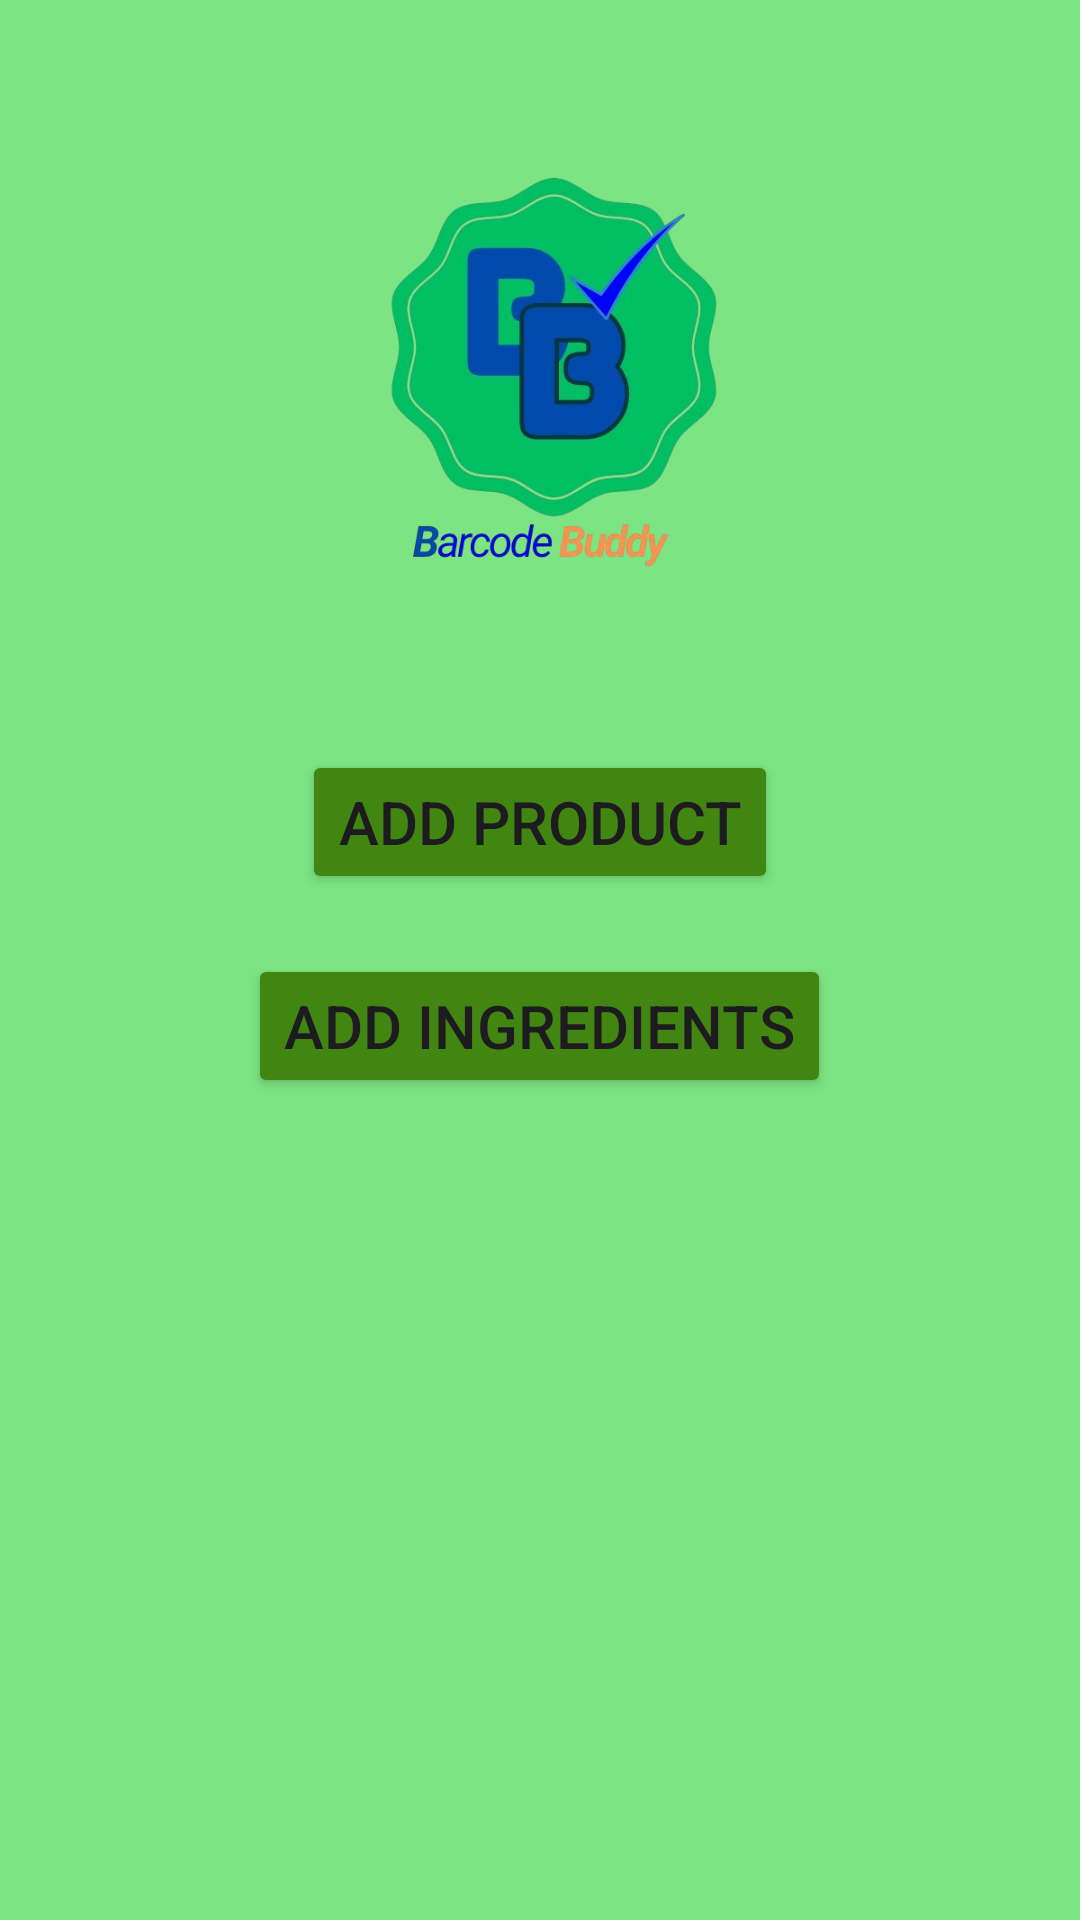

Write the Android layout XML for this screen, with the resource values it uses.
<!-- AndroidManifest.xml: application theme Theme.BarcodeBuddy -->
<!-- res/layout/fragment_admin_home.xml -->
<?xml version="1.0" encoding="utf-8"?>
<LinearLayout xmlns:android="http://schemas.android.com/apk/res/android"
    xmlns:tools="http://schemas.android.com/tools"
    android:layout_width="match_parent"
    android:layout_height="match_parent"
    android:orientation="vertical"
    android:background="#7CE483"
    tools:context=".AdminHomeFragment">

    <ImageView
        android:layout_width="150dp"
        android:layout_height="150dp"
        android:src="@drawable/logo"
        android:layout_gravity="center_horizontal"
        android:layout_marginTop="50dp"/>

    <Button
        android:id="@+id/btn_add_product"
        android:layout_width="wrap_content"
        android:layout_height="wrap_content"
        android:text="Add product"
        android:textSize="20dp"
        android:backgroundTint="@color/dark_green"
        android:layout_marginTop="50dp"
        android:layout_gravity="center_horizontal"
        />

    <Button
        android:id="@+id/btn_add_ingredients"
        android:layout_width="wrap_content"
        android:layout_height="wrap_content"
        android:text="Add Ingredients"
        android:textSize="20dp"
        android:backgroundTint="@color/dark_green"
        android:layout_marginTop="20dp"
        android:layout_gravity="center_horizontal"
        />



</LinearLayout>
<!-- resources referenced by this layout -->
<resources>
  <color name="dark_green">#FF428612</color>
  <!-- drawable logo: png bitmap (drawable, 159509 bytes) -->
  <style name="Theme.BarcodeBuddy" parent="Base.Theme.BarcodeBuddy" />
  <style name="Base.Theme.BarcodeBuddy" parent="Theme.Material3.DayNight.NoActionBar">
          
          
      </style>
</resources>
